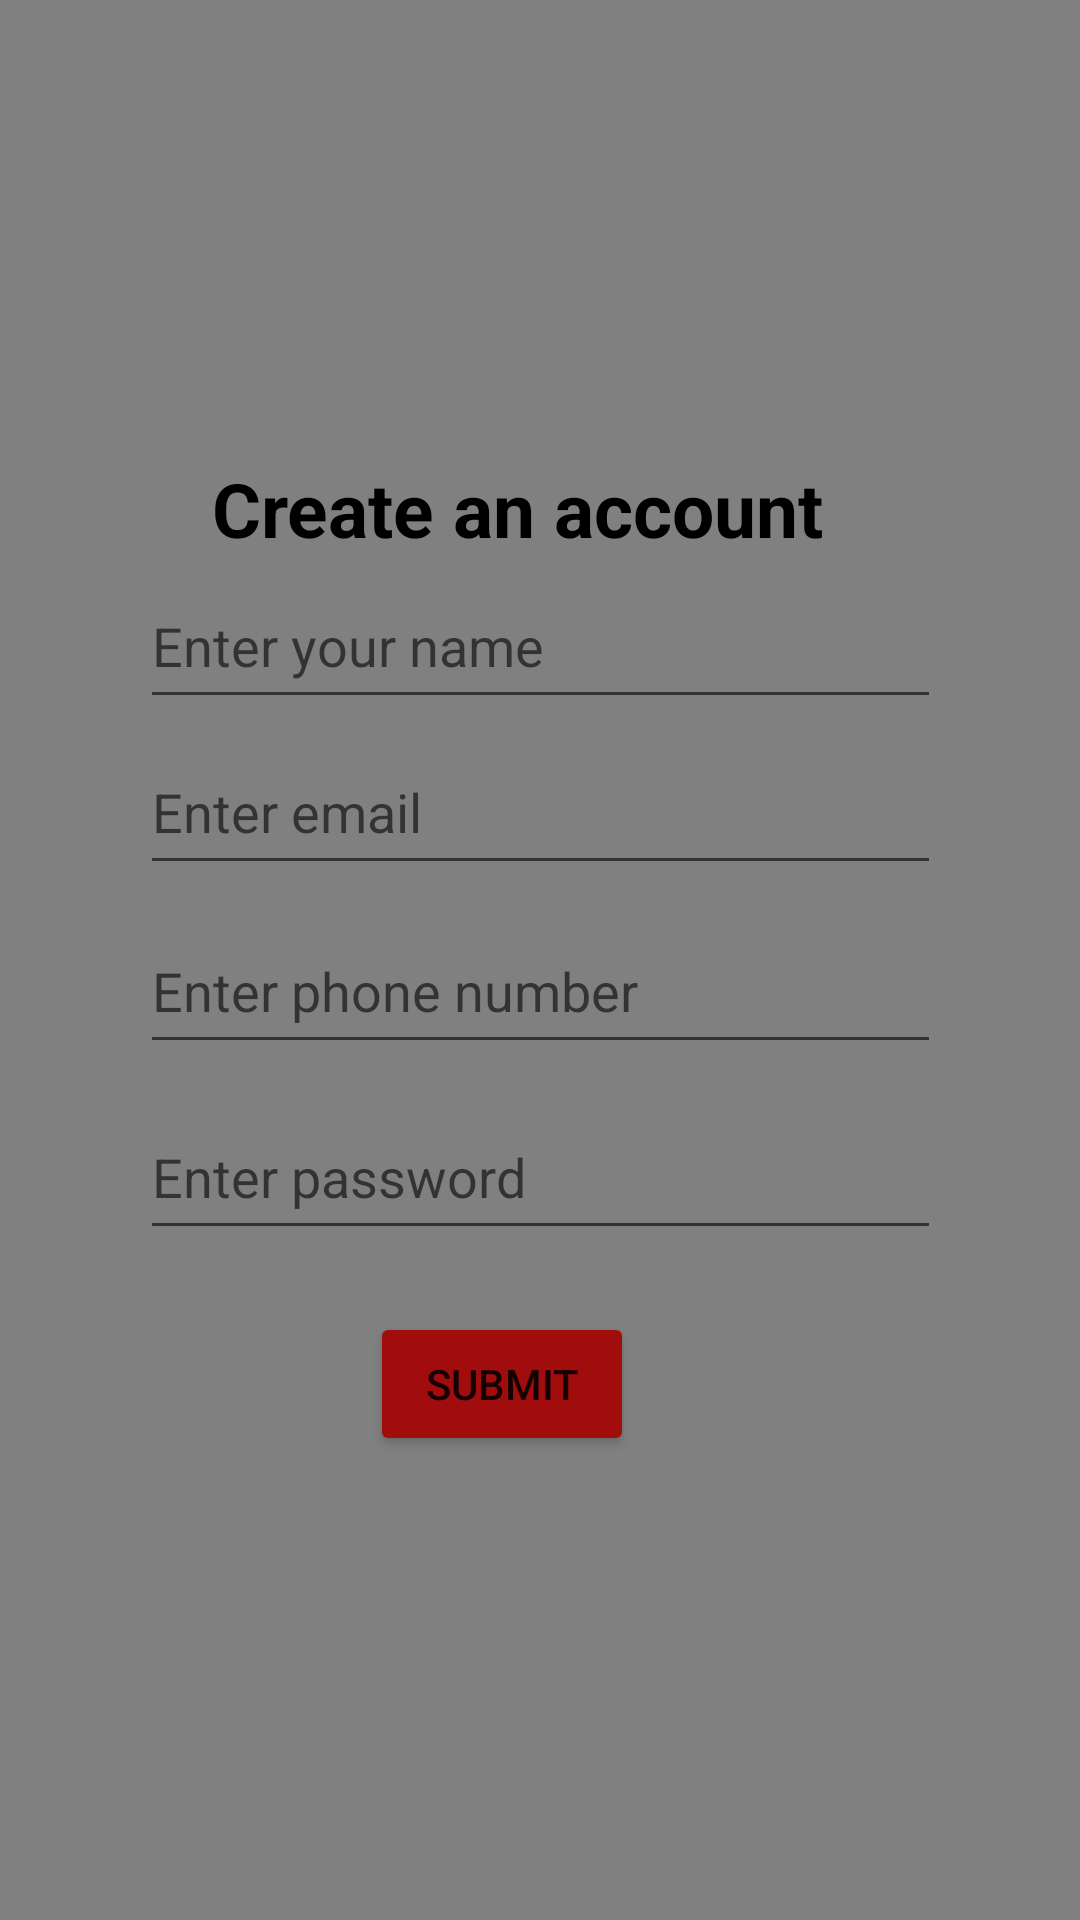

Produce the Android XML layout that renders to this screen, including the resource entries it uses.
<!-- AndroidManifest.xml: application theme Theme.AppCompat.Light.NoActionBar -->
<!-- res/layout/activity_register.xml -->
<?xml version="1.0" encoding="utf-8"?>
<androidx.constraintlayout.widget.ConstraintLayout xmlns:android="http://schemas.android.com/apk/res/android"
    xmlns:app="http://schemas.android.com/apk/res-auto"
    xmlns:tools="http://schemas.android.com/tools"
    android:layout_width="match_parent"
    android:layout_height="match_parent"
    tools:context=".SignInActivity"
    android:background="@color/dark_gray">


    <TextView
        android:textColor="@color/black"
        android:layout_width="wrap_content"
        android:layout_height="wrap_content"
        android:fontFamily="sans-serif"
        android:text="Create an account"
        android:textSize="25dp"
        android:textStyle="bold"
        app:layout_constraintBottom_toBottomOf="parent"
        app:layout_constraintHorizontal_bias="0.452"
        app:layout_constraintLeft_toLeftOf="parent"
        app:layout_constraintRight_toRightOf="parent"
        app:layout_constraintTop_toTopOf="parent"
        app:layout_constraintVertical_bias="0.252" />

    <EditText
        android:textColor="@color/black"
        android:id="@+id/email"
        android:layout_width="267dp"
        android:layout_height="52dp"
        android:hint="Enter email"
        android:textSize="18dp"
        app:layout_constraintBottom_toBottomOf="parent"
        app:layout_constraintEnd_toEndOf="parent"
        app:layout_constraintLeft_toLeftOf="parent"
        app:layout_constraintRight_toRightOf="parent"
        app:layout_constraintStart_toStartOf="parent"
        app:layout_constraintTop_toTopOf="parent"
        app:layout_constraintVertical_bias="0.413">

    </EditText>

    <EditText
        android:textColor="@color/black"
        android:id="@+id/password"
        android:layout_width="267dp"
        android:layout_height="52dp"
        android:hint="Enter password"
        android:inputType="textPassword"
        android:textSize="18dp"
        app:layout_constraintBottom_toBottomOf="parent"
        app:layout_constraintEnd_toEndOf="parent"
        app:layout_constraintLeft_toLeftOf="parent"
        app:layout_constraintRight_toRightOf="parent"
        app:layout_constraintStart_toStartOf="parent"
        app:layout_constraintTop_toTopOf="parent"
        app:layout_constraintVertical_bias="0.62"></EditText>

    <EditText
        android:textColor="@color/black"
        android:id="@+id/username"
        android:layout_width="267dp"
        android:layout_height="52dp"
        android:hint="Enter your name"
        android:textSize="18dp"
        app:layout_constraintBottom_toBottomOf="parent"
        app:layout_constraintEnd_toEndOf="parent"
        app:layout_constraintLeft_toLeftOf="parent"
        app:layout_constraintRight_toRightOf="parent"
        app:layout_constraintStart_toStartOf="parent"
        app:layout_constraintTop_toTopOf="parent"
        app:layout_constraintVertical_bias="0.319">

    </EditText>

    <EditText
        android:id="@+id/phoneNo"
        android:layout_width="267dp"
        android:layout_height="52dp"
        android:hint="Enter phone number"
        android:inputType="phone"
        android:textSize="18dp"
        app:layout_constraintBottom_toBottomOf="parent"
        app:layout_constraintEnd_toEndOf="parent"
        app:layout_constraintLeft_toLeftOf="parent"
        app:layout_constraintRight_toRightOf="parent"
        app:layout_constraintStart_toStartOf="parent"
        app:layout_constraintTop_toTopOf="parent"
        app:layout_constraintVertical_bias="0.515"></EditText>

    <Button
        android:id="@+id/button"
        android:layout_width="wrap_content"
        android:layout_height="wrap_content"
        android:text="Submit"
        android:backgroundTint="@color/red"
        app:layout_constraintBottom_toBottomOf="parent"
        app:layout_constraintHorizontal_bias="0.454"
        app:layout_constraintLeft_toLeftOf="parent"
        app:layout_constraintRight_toRightOf="parent"
        app:layout_constraintTop_toTopOf="parent"
        app:layout_constraintVertical_bias="0.739" />

</androidx.constraintlayout.widget.ConstraintLayout>
<!-- resources referenced by this layout -->
<resources>
  <color name="black">#FF000000</color>
  <color name="dark_gray">#808080</color>
  <color name="red">#A10C0C</color>
</resources>
